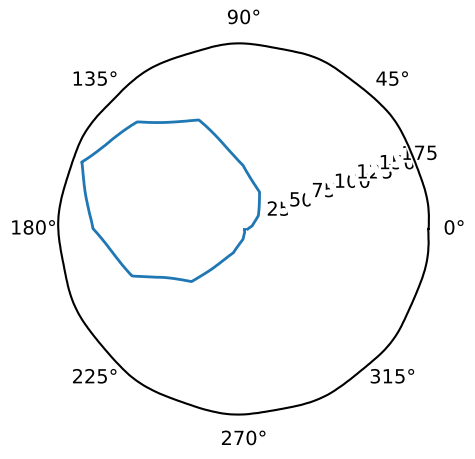

This figure's Python source: (Note: this script raises an exception after producing the figure.)
import numpy as np
import matplotlib.pyplot as plt
plt.xkcd()

def matplotlib_polarplot(theta, rho, save):
    ax = plt.subplot(111, projection='polar')
    ax.plot(theta, rho)
    # plt.show()
    if save:
        plt.savefig('plots/xkcd_polarplot')

theta = np.array([0,0.3927,0.7854,1.1781,1.5708,1.9635,2.3562,2.7489,3.1416,3.5343,3.9270,4.3197,4.7124,5.1051,5.4978,5.8905,6.2832])
rho = np.array([4,9,20,41,66,121,155,181,156,124,76,27,11,4,2,2,1])
matplotlib_polarplot(theta, rho, True)
